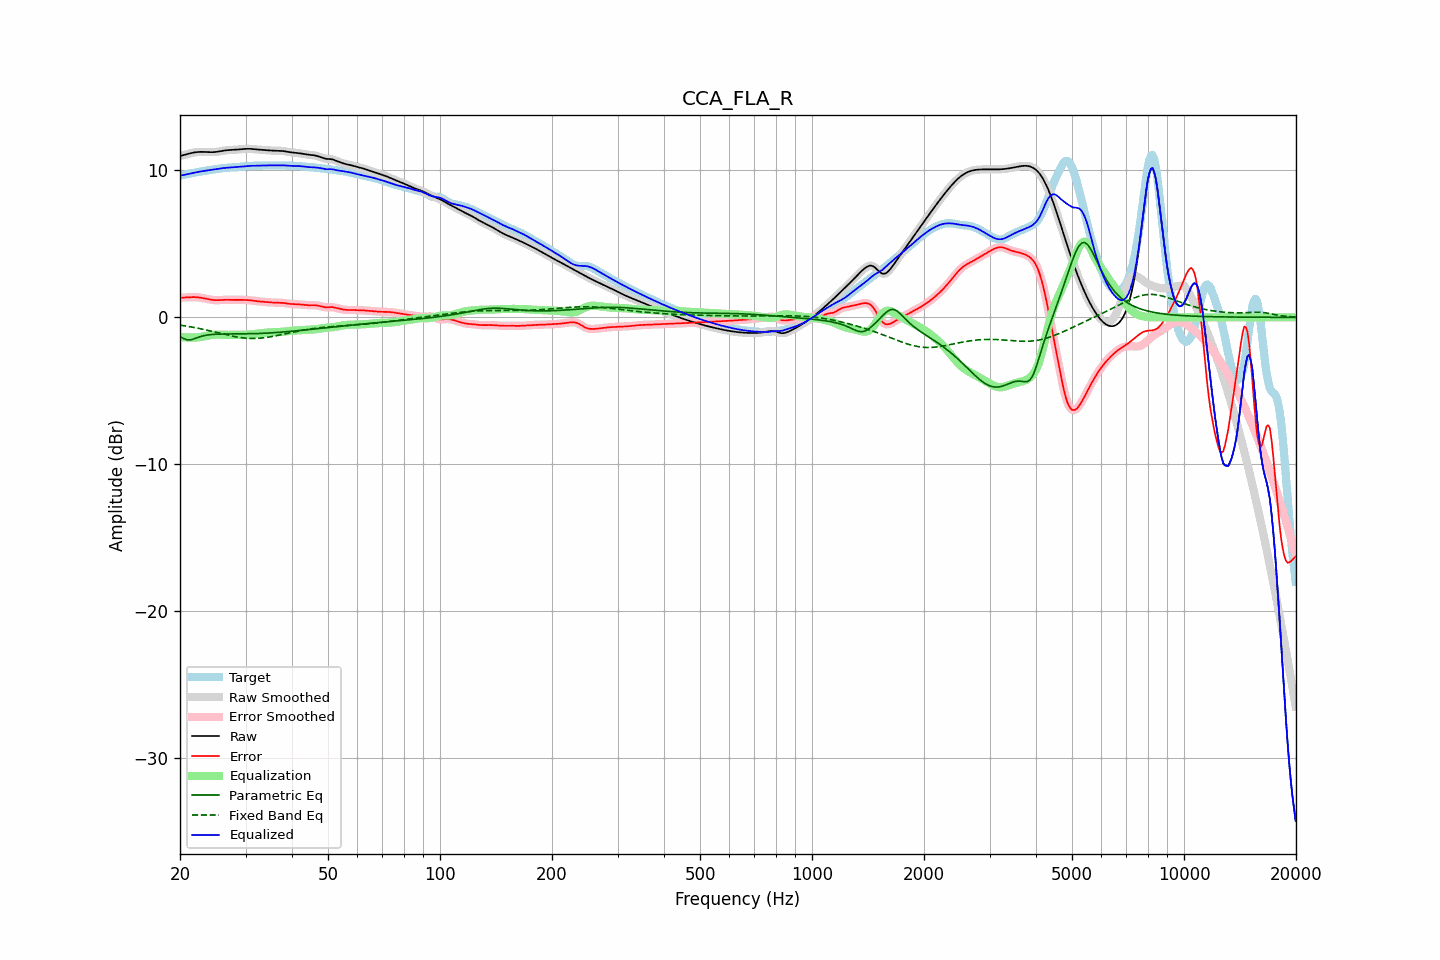

Source data for this figure (header and first rows):
frequency, raw, error, smoothed, error_smoothed, equalization, parametric_eq, fixed_band_eq, equalized_raw, equalized_smoothed, target
20.00, 10.98, 1.34, 10.98, 1.34, -1.33, -1.31, -0.53, 9.65, 9.65, 9.64
20.20, 11.01, 1.34, 11.01, 1.34, -1.34, -1.37, -0.55, 9.66, 9.67, 9.66
20.40, 11.03, 1.35, 11.03, 1.35, -1.35, -1.43, -0.56, 9.68, 9.68, 9.69
20.61, 11.06, 1.35, 11.06, 1.35, -1.36, -1.47, -0.58, 9.70, 9.70, 9.71
20.81, 11.09, 1.36, 11.09, 1.36, -1.37, -1.52, -0.60, 9.72, 9.72, 9.73
21.02, 11.12, 1.37, 11.12, 1.37, -1.37, -1.53, -0.62, 9.75, 9.75, 9.75
21.23, 11.15, 1.37, 11.15, 1.37, -1.38, -1.54, -0.63, 9.78, 9.78, 9.78
21.44, 11.18, 1.38, 11.18, 1.38, -1.38, -1.51, -0.65, 9.80, 9.80, 9.80
21.66, 11.20, 1.38, 11.20, 1.38, -1.38, -1.49, -0.67, 9.82, 9.82, 9.82
21.87, 11.22, 1.38, 11.22, 1.38, -1.38, -1.45, -0.69, 9.85, 9.85, 9.84
22.09, 11.24, 1.37, 11.24, 1.37, -1.37, -1.41, -0.71, 9.87, 9.87, 9.86
22.31, 11.25, 1.36, 11.25, 1.36, -1.36, -1.37, -0.74, 9.89, 9.89, 9.88
22.54, 11.26, 1.35, 11.26, 1.35, -1.35, -1.33, -0.76, 9.91, 9.91, 9.90
22.76, 11.26, 1.34, 11.26, 1.34, -1.33, -1.30, -0.78, 9.93, 9.93, 9.92
22.99, 11.26, 1.32, 11.26, 1.32, -1.31, -1.27, -0.80, 9.94, 9.94, 9.94
23.22, 11.26, 1.30, 11.26, 1.29, -1.29, -1.24, -0.83, 9.96, 9.96, 9.96
23.45, 11.25, 1.27, 11.25, 1.27, -1.27, -1.22, -0.85, 9.98, 9.98, 9.98
23.69, 11.25, 1.25, 11.25, 1.25, -1.25, -1.20, -0.88, 10.00, 10.00, 10.00
23.92, 11.24, 1.23, 11.24, 1.23, -1.23, -1.19, -0.90, 10.01, 10.01, 10.01
24.16, 11.24, 1.21, 11.24, 1.21, -1.21, -1.17, -0.93, 10.03, 10.03, 10.03
24.40, 11.24, 1.19, 11.24, 1.19, -1.19, -1.16, -0.95, 10.04, 10.04, 10.05
24.65, 11.24, 1.18, 11.24, 1.18, -1.18, -1.16, -0.98, 10.06, 10.06, 10.06
24.89, 11.25, 1.17, 11.25, 1.17, -1.18, -1.15, -1.00, 10.07, 10.07, 10.08
25.14, 11.26, 1.17, 11.26, 1.17, -1.17, -1.15, -1.03, 10.09, 10.09, 10.09
25.39, 11.28, 1.17, 11.28, 1.17, -1.17, -1.14, -1.06, 10.11, 10.11, 10.11
25.65, 11.30, 1.18, 11.30, 1.18, -1.18, -1.14, -1.08, 10.12, 10.12, 10.12
25.91, 11.32, 1.18, 11.32, 1.18, -1.18, -1.14, -1.11, 10.14, 10.14, 10.14
26.16, 11.34, 1.19, 11.34, 1.19, -1.18, -1.14, -1.14, 10.16, 10.16, 10.15
26.43, 11.36, 1.19, 11.36, 1.19, -1.19, -1.13, -1.16, 10.17, 10.17, 10.16
26.69, 11.37, 1.20, 11.37, 1.20, -1.19, -1.13, -1.19, 10.18, 10.18, 10.17
26.96, 11.38, 1.20, 11.38, 1.19, -1.19, -1.13, -1.21, 10.19, 10.18, 10.18
27.23, 11.38, 1.19, 11.38, 1.19, -1.19, -1.13, -1.24, 10.19, 10.19, 10.19
27.50, 11.39, 1.19, 11.39, 1.19, -1.19, -1.13, -1.26, 10.20, 10.20, 10.20
27.77, 11.39, 1.19, 11.39, 1.19, -1.19, -1.13, -1.29, 10.20, 10.20, 10.21
28.05, 11.40, 1.19, 11.40, 1.19, -1.19, -1.13, -1.31, 10.21, 10.21, 10.21
28.33, 11.41, 1.19, 11.41, 1.19, -1.19, -1.13, -1.33, 10.22, 10.22, 10.22
28.62, 11.42, 1.19, 11.42, 1.19, -1.19, -1.13, -1.35, 10.23, 10.23, 10.23
28.90, 11.43, 1.19, 11.43, 1.19, -1.19, -1.13, -1.36, 10.24, 10.24, 10.24
29.19, 11.44, 1.19, 11.44, 1.19, -1.19, -1.13, -1.38, 10.25, 10.25, 10.25
29.48, 11.45, 1.19, 11.45, 1.19, -1.19, -1.13, -1.39, 10.26, 10.26, 10.26
29.78, 11.46, 1.18, 11.46, 1.18, -1.19, -1.13, -1.41, 10.27, 10.27, 10.27
30.08, 11.46, 1.18, 11.46, 1.18, -1.18, -1.12, -1.42, 10.28, 10.28, 10.28
30.38, 11.47, 1.18, 11.47, 1.18, -1.17, -1.12, -1.43, 10.29, 10.29, 10.29
30.68, 11.47, 1.17, 11.47, 1.17, -1.16, -1.12, -1.43, 10.30, 10.30, 10.30
30.99, 11.46, 1.16, 11.46, 1.16, -1.15, -1.12, -1.44, 10.31, 10.31, 10.31
31.30, 11.46, 1.14, 11.46, 1.14, -1.14, -1.11, -1.44, 10.31, 10.31, 10.31
31.61, 11.44, 1.13, 11.44, 1.13, -1.13, -1.11, -1.44, 10.31, 10.31, 10.31
31.93, 11.43, 1.11, 11.43, 1.11, -1.12, -1.11, -1.43, 10.32, 10.32, 10.32
32.24, 11.42, 1.10, 11.42, 1.10, -1.10, -1.10, -1.43, 10.32, 10.32, 10.32
32.57, 11.41, 1.09, 11.41, 1.09, -1.09, -1.10, -1.42, 10.32, 10.32, 10.32
32.89, 11.40, 1.08, 11.40, 1.08, -1.08, -1.09, -1.41, 10.32, 10.32, 10.33
33.22, 11.40, 1.07, 11.40, 1.07, -1.07, -1.09, -1.40, 10.33, 10.33, 10.33
33.55, 11.39, 1.06, 11.39, 1.06, -1.06, -1.08, -1.39, 10.33, 10.33, 10.33
33.89, 11.38, 1.05, 11.38, 1.05, -1.05, -1.08, -1.38, 10.34, 10.34, 10.33
34.23, 11.37, 1.04, 11.37, 1.04, -1.04, -1.07, -1.36, 10.34, 10.34, 10.33
34.57, 11.36, 1.03, 11.36, 1.03, -1.03, -1.07, -1.34, 10.33, 10.33, 10.34
34.92, 11.35, 1.02, 11.35, 1.02, -1.02, -1.06, -1.33, 10.33, 10.33, 10.34
35.27, 11.35, 1.01, 11.35, 1.01, -1.01, -1.05, -1.31, 10.33, 10.33, 10.34
35.62, 11.34, 1.00, 11.34, 1.00, -1.01, -1.05, -1.29, 10.33, 10.33, 10.34
35.97, 11.34, 1.00, 11.34, 1.00, -1.01, -1.04, -1.26, 10.33, 10.33, 10.34
... 635 more rows
